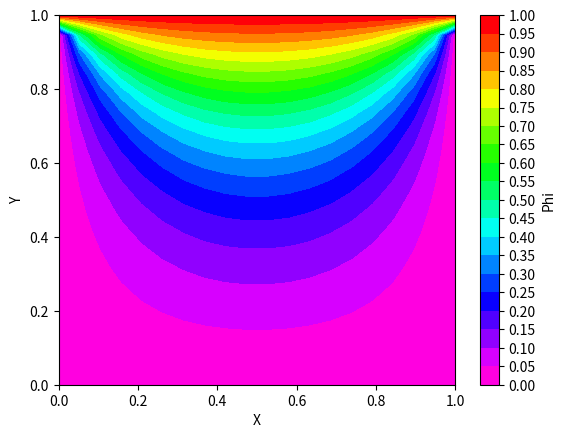

Write the Python code that produced this figure. (Note: this script raises an exception after producing the figure.)
import math

import numpy as np
import matplotlib.pyplot as plt
import pandas as pd
import seaborn as sns

np.seterr(divide = 'ignore')


def initialize_grid(nx, ny, lower_t, upper_t, left_t, right_t):
    T = np.zeros((nx, ny))

    # Boundary conditions set-up
    T[:, 0] = left_t
    T[:, ny - 1] = right_t

    T[0, :] = lower_t
    T[nx - 1, :] = upper_t

    return T


def calculate_jacobi(T, nx, ny, dx, dy, alpha):

    # Initialize loop parameters
    current_error = decay_error = 10
    k = 0
    convergence = np.array([], float)
    T_decay = np.copy(T)

    while current_error >= 1e-5:

        # Print error every log10 steps
        if int(math.log10(current_error)) != int(math.log10(decay_error)):
            print("Current error", current_error)
        decay_error = current_error

        # Calculate with Jacobi method
        for i in range(1, (nx - 1)):
            for j in range(1, (ny - 1)):
                a = (T_decay[i + 1, j] - 2 * T_decay[i, j] + T_decay[i - 1, j]) / dx ** 2  # d2dx2
                b = (T_decay[i, j + 1] - 2 * T_decay[i, j] + T_decay[i, j - 1]) / dy ** 2  # d2dy2
                T[i, j] = alpha * (a + b) + T_decay[i, j]

        # Update loop parameters
        current_error = abs(np.linalg.norm(T) - np.linalg.norm(T_decay))
        convergence = np.append(convergence, current_error)
        T_decay = np.copy(T)
        k += 1

    return T, convergence


def calculate_gauss_seidel(T, nx, ny, dx, dy, alpha):

    # Initialize loop parameters
    current_error = decay_error = 10
    k = 0
    convergence = np.array([], float)
    T_decay = np.copy(T)

    while current_error >= 1e-5:

        # Print error every log10 steps
        if int(math.log10(current_error)) != int(math.log10(decay_error)):
            print("Current error", current_error)
        decay_error = current_error

        # Calculate with Gauss Seidel method
        for i in range(1, (nx - 1)):
            for j in range(1, (ny - 1)):
                a = (T_decay[i + 1, j] - 2 * T_decay[i, j] + T[i - 1, j]) / dx ** 2  # d2dx2
                b = (T_decay[i, j + 1] - 2 * T_decay[i, j] + T[i, j - 1]) / dy ** 2  # d2dy2
                T[i, j] = alpha * (a + b) + T_decay[i, j]

        # Update loop parameters
        current_error = abs(np.linalg.norm(T) - np.linalg.norm(T_decay))
        convergence = np.append(convergence, current_error)
        T_decay = np.copy(T)
        k += 1

    return T, convergence


def calculate_sor(T, nx, ny, dx, dy, alpha):

    # Initialize loop parameters
    current_error = decay_error = 10
    k = 0
    convergence = np.array([], float)
    T_decay = np.copy(T)
    omega = 1.5

    while current_error >= 1e-5:

        # Print error every log10 steps
        if int(math.log10(current_error)) != int(math.log10(decay_error)):
            print("Current error", current_error)
        decay_error = current_error

        # Calculate with SOR method
        for i in range(1, (nx - 1)):
            for j in range(1, (ny - 1)):
                a = (T_decay[i + 1, j] - 2 * T_decay[i, j] + T[i - 1, j]) / dx ** 2  # d2dx2
                b = (T_decay[i, j + 1] - 2 * T_decay[i, j] + T[i, j - 1]) / dy ** 2  # d2dy2
                T[i, j] = (1 - omega) * T_decay[i, j] + omega * (alpha * (a + b) + T[i, j])

        # Update loop parameters
        current_error = abs(np.linalg.norm(T) - np.linalg.norm(T_decay))
        convergence = np.append(convergence, current_error)
        T_decay = np.copy(T)
        k += 1

    return T, convergence


def calculate_exact(T, nx, ny, dx, dy):
    equation_steps = 10

    for i in range(1, (nx - 1)):
        x = i * dx
        for j in range(1, (ny - 1)):
            y = j * dy

            sum_loop = 0
            for n in range(1, equation_steps):

                factor1 = ((-1)**(n+1)+1)/n
                factor2 = math.sin(n * math.pi * x)
                factor3 = (math.sinh(n * math.pi * y)) / (math.sinh(n * math.pi))
                sum_loop += factor1 * factor2 * factor3

            T[j, i] = (2 / math.pi) * sum_loop

    return T


def calculate_mean_absolute_error(T_solved, T_exact, nx, ny):
    abs_diff_list = []
    # print(nx, ny)
    for i in range(nx):
        for j in range(ny):
            abs_diff = abs(T_exact[i, j] - T_solved[i, j])
            # print(T_exact[i, j], T_solved[i ,j], abs_diff)
            abs_diff_list.append(abs_diff)

    mae = sum(abs_diff_list) / len(abs_diff_list)
    return mae


def plot_contour(X, Y, T, solver, size):
    fig = plt.figure()
    ax = fig.add_subplot(111)
    cs = ax.contourf(X, Y, T[:, :], levels=20, cmap='gist_rainbow_r')
    ax.set_xlabel('X')
    ax.set_ylabel('Y')
    fig.colorbar(cs, ticks=[i for i in np.arange(0.0, 1.05, 0.05)], label="Phi")
    plt.savefig("homework1-task1-plots/contour-{}-{}.png".format(solver, size), format="png")
    plt.clf()


def plot_centerline(solver_results, x_values):
    for key, value in solver_results.items():
        for el in x_values:
            plt.plot(np.linspace(0, 1, el, endpoint=True), value[el]["centerline"], label="Size "+str(el))
        plt.title("Centerline plot for {}".format(key))
        plt.xlabel("Y")
        plt.ylabel("Phi")
        plt.grid()
        plt.legend()
        plt.savefig("homework1-task1-plots/centerline-{}.png".format(key), format="png")
        plt.clf()


def plot_error_convergence(solver_results, x_values):
    for el in x_values:
        plt.loglog(solver_results["jacobi"][el]["convergence"], label="Jacobi")
        plt.loglog(solver_results["gauss-seidel"][el]["convergence"], label="Gauss Seidel", linestyle="dashed")
        plt.loglog(solver_results["sor"][el]["convergence"], label="Successive over-relaxation")

        plt.xlabel('Number of Iterations')
        plt.ylabel('Residual')
        plt.grid()
        plt.title('Convergence History with grid size {}'.format(el))
        plt.legend()
        plt.savefig("homework1-task1-plots/error-convergence-{}.png".format(el), format="png")
        plt.clf()


def plot_mae(solver_results, x_values):
    px_values = [1 / i for i in x_values]

    # Create multiple lines for plot
    plt.plot(px_values, [solver_results["jacobi"][i]["mae"] for i in x_values], label="Jacobi")
    plt.plot(px_values, [solver_results["gauss-seidel"][i]["mae"] for i in x_values], label="Gauss Seidel")
    plt.plot(px_values, [solver_results["sor"][i]["mae"] for i in x_values], label="Successive over-relaxation")

    # Edit plot settings
    plt.xlabel("Delta X")
    plt.ylabel("Error")
    plt.xscale("log")
    plt.legend()
    plt.grid()
    plt.title("Error of matrix solvers with different grid densities")
    plt.savefig("homework1-task1-plots/grid-density-errors.png", format="png")
    plt.clf()


def run_main_logic(solver, size):
    # Physical parameters
    alpha = 1.172e-5  # thermal diffusivity of steel with 1% carbon
    # k = 9.7e-5 # thermal diffusivity of aluminium
    L = 1.0  # length
    W = 1.0  # width

    # Numerical parameters
    nx = size  # number of points in x direction
    ny = size  # number of points in y direction
    dk = 0.01  # time step
    max_k = 10000  # final time

    # Boundary conditions (Dirichlet)
    lower_t = 0
    upper_t = 1
    left_t = 0
    right_t = 0

    # Compute distance between nodes
    dx = L / nx
    dy = W / ny

    # Courant-Friedrichs-Lewy (CFL) condition to ensure stability
    cfl_x = alpha * dk / (dx ** 2)
    cfl_y = alpha * dk / (dy ** 2)

    if cfl_x > 0.5 or cfl_y > 0.5:
        raise TypeError('Unstable Solution!')

    # Generate 2D mesh
    X = np.linspace(0, L, nx, endpoint=True)
    Y = np.linspace(0, W, ny, endpoint=True)
    X, Y = np.meshgrid(X, Y)

    T_init = initialize_grid(nx, ny, lower_t, upper_t, left_t, right_t)

    if solver == "jacobi":
        T_solved, convergence = calculate_jacobi(T_init, nx, ny, dx, dy, alpha)
    elif solver == "gauss-seidel":
        T_solved, convergence = calculate_gauss_seidel(T_init, nx, ny, dx, dy, alpha)
    elif solver == "sor":
        T_solved, convergence = calculate_sor(T_init, nx, ny, dx, dy, alpha)
    else:
        raise TypeError('Solver not valid!')

    plot_contour(X, Y, T_solved, solver, size)

    T_exact = calculate_exact(T_init, nx, ny, dx, dy)
    plot_contour(X, Y, T_exact, "Exact", size)

    centerline = T_solved[:, int(nx / 2)]
    mae = calculate_mean_absolute_error(T_solved, T_exact, nx, ny)
    return centerline, convergence, mae


def config_search_space():

    # Initialize variables
    x_values = [20, 50]
    solver_results = {}

    # Iterate over variable combinations
    for solver in ["jacobi", "gauss-seidel", "sor"]:
        solver_results[solver] = {}
        for size in x_values:
            print("----------------------")
            print("Current solver is {} with grid size of {}". format(solver, size))
            print("----------------------")

            solver_results[solver][size] = {}
            centerline, convergence, mae = run_main_logic(solver, size)
            solver_results[solver][size]["centerline"] = centerline
            solver_results[solver][size]["convergence"] = convergence
            solver_results[solver][size]["mae"] = mae

            print(" ")

    plot_centerline(solver_results, x_values)
    plot_error_convergence(solver_results, x_values)
    plot_mae(solver_results, x_values)


def manual_run(solver, size):
    if solver is None:
        raise TypeError('Solver is not configured!')
    elif size is None:
        raise TypeError('Size is not configured!')
    else:
        run_main_logic(solver, size)


if __name__ == '__main__':
    config_search_space()

